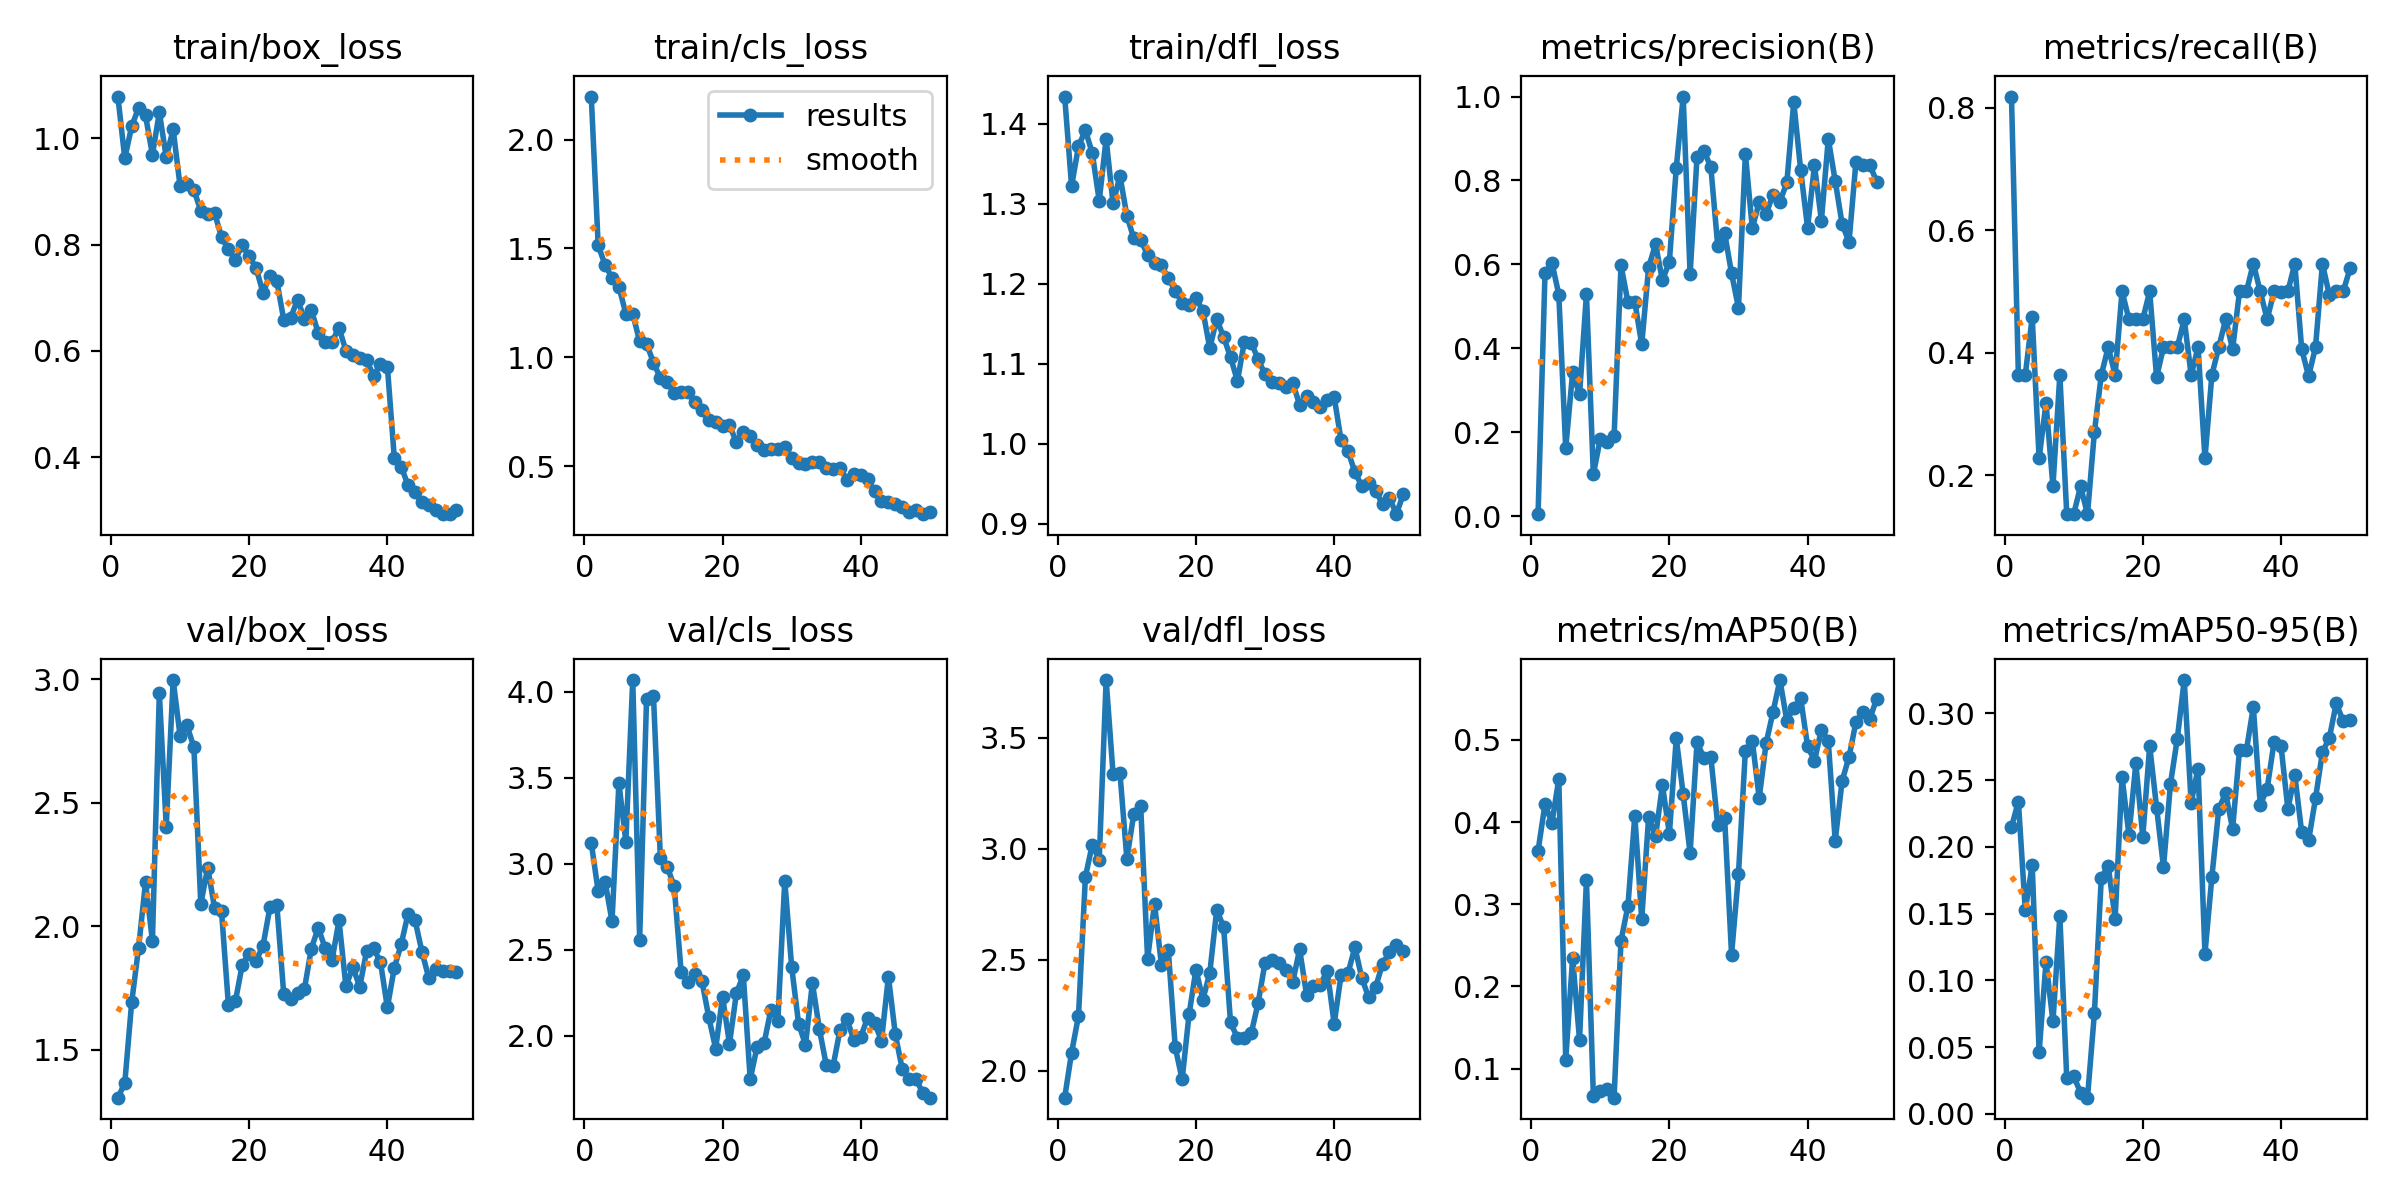

Values plotted in this chart, from the file beside it:
epoch, time, train/box_loss, train/cls_loss, train/dfl_loss, metrics/precision(B), metrics/recall(B), metrics/mAP50(B), metrics/mAP50-95(B), val/box_loss, val/cls_loss, val/dfl_loss, lr/pg0, lr/pg1, lr/pg2
1, 264.1, 1.079, 2.197, 1.434, 0.00462, 0.8182, 0.3652, 0.2149, 1.305, 3.121, 1.879, 0.00038, 0.00038, 0.00038
2, 524.9, 0.9626, 1.514, 1.322, 0.5784, 0.3636, 0.4218, 0.234, 1.364, 2.839, 2.081, 0.0007646, 0.0007646, 0.0007646
3, 783.9, 1.023, 1.425, 1.372, 0.6044, 0.3636, 0.3991, 0.1524, 1.692, 2.894, 2.247, 0.001133, 0.001133, 0.001133
4, 1032, 1.057, 1.365, 1.392, 0.5281, 0.458, 0.4523, 0.1867, 1.913, 2.667, 2.874, 0.001486, 0.001486, 0.001486
5, 1276, 1.043, 1.325, 1.363, 0.1612, 0.2273, 0.1105, 0.04635, 2.177, 3.468, 3.019, 0.001823, 0.001823, 0.001823
6, 1523, 0.9691, 1.201, 1.304, 0.3427, 0.3182, 0.2346, 0.1138, 1.941, 3.129, 2.949, 0.001802, 0.001802, 0.001802
7, 1765, 1.049, 1.2, 1.381, 0.29, 0.1818, 0.1349, 0.0692, 2.943, 4.067, 3.76, 0.001762, 0.001762, 0.001762
8, 2009, 0.9646, 1.073, 1.3, 0.5292, 0.3636, 0.3295, 0.1483, 2.402, 2.56, 3.338, 0.001723, 0.001723, 0.001723
9, 2258, 1.017, 1.063, 1.335, 0.09951, 0.1364, 0.06695, 0.02652, 2.996, 3.959, 3.34, 0.001683, 0.001683, 0.001683
10, 2509, 0.9103, 0.9759, 1.285, 0.1842, 0.1364, 0.0727, 0.0282, 2.771, 3.974, 2.955, 0.001644, 0.001644, 0.001644
11, 2754, 0.9137, 0.9052, 1.257, 0.176, 0.1818, 0.07486, 0.01586, 2.813, 3.032, 3.156, 0.001604, 0.001604, 0.001604
12, 3005, 0.9031, 0.8852, 1.254, 0.1903, 0.1364, 0.06458, 0.0121, 2.724, 2.98, 3.193, 0.001564, 0.001564, 0.001564
13, 3258, 0.8636, 0.8377, 1.236, 0.5977, 0.2704, 0.2555, 0.07542, 2.089, 2.869, 2.504, 0.001525, 0.001525, 0.001525
14, 3514, 0.8578, 0.8423, 1.225, 0.5106, 0.3636, 0.2977, 0.1769, 2.237, 2.374, 2.753, 0.001485, 0.001485, 0.001485
15, 3770, 0.8593, 0.8424, 1.223, 0.5108, 0.4091, 0.408, 0.1857, 2.072, 2.313, 2.477, 0.001446, 0.001446, 0.001446
16, 4023, 0.8145, 0.7952, 1.207, 0.4092, 0.3636, 0.2817, 0.1463, 2.06, 2.357, 2.542, 0.001406, 0.001406, 0.001406
17, 4280, 0.7915, 0.7564, 1.191, 0.5929, 0.5, 0.4063, 0.2525, 1.68, 2.321, 2.106, 0.001366, 0.001366, 0.001366
18, 4534, 0.7714, 0.7119, 1.176, 0.6482, 0.4546, 0.3828, 0.2088, 1.695, 2.109, 1.961, 0.001327, 0.001327, 0.001327
19, 4790, 0.7996, 0.7022, 1.174, 0.5617, 0.4546, 0.4449, 0.2626, 1.843, 1.926, 2.254, 0.001287, 0.001287, 0.001287
20, 5042, 0.7782, 0.6872, 1.182, 0.6066, 0.4546, 0.3859, 0.2074, 1.888, 2.227, 2.456, 0.001248, 0.001248, 0.001248
21, 5294, 0.7561, 0.6889, 1.166, 0.83, 0.5, 0.5019, 0.2757, 1.859, 1.955, 2.32, 0.001208, 0.001208, 0.001208
22, 5548, 0.7098, 0.6107, 1.119, 1, 0.3598, 0.4338, 0.2295, 1.92, 2.247, 2.441, 0.001168, 0.001168, 0.001168
23, 5796, 0.7418, 0.6559, 1.156, 0.5763, 0.4091, 0.3623, 0.1848, 2.075, 2.353, 2.724, 0.001129, 0.001129, 0.001129
24, 6042, 0.7317, 0.6394, 1.133, 0.855, 0.4091, 0.497, 0.247, 2.087, 1.749, 2.648, 0.001089, 0.001089, 0.001089
25, 6289, 0.6592, 0.5975, 1.108, 0.8705, 0.4091, 0.4785, 0.2812, 1.726, 1.937, 2.218, 0.00105, 0.00105, 0.00105
26, 6539, 0.6625, 0.5738, 1.078, 0.8322, 0.4546, 0.4795, 0.325, 1.706, 1.956, 2.148, 0.00101, 0.00101, 0.00101
27, 6791, 0.6965, 0.5797, 1.127, 0.6439, 0.3636, 0.3961, 0.2331, 1.728, 2.153, 2.149, 0.0009704, 0.0009704, 0.0009704
28, 7041, 0.6603, 0.5774, 1.126, 0.6746, 0.4091, 0.4048, 0.2587, 1.746, 2.088, 2.169, 0.0009308, 0.0009308, 0.0009308
29, 7289, 0.6769, 0.5881, 1.105, 0.5787, 0.2273, 0.2388, 0.1201, 1.909, 2.902, 2.306, 0.0008912, 0.0008912, 0.0008912
30, 7534, 0.6335, 0.5393, 1.087, 0.4963, 0.3636, 0.3369, 0.1774, 1.993, 2.401, 2.487, 0.0008516, 0.0008516, 0.0008516
31, 7782, 0.6175, 0.5167, 1.077, 0.8634, 0.4091, 0.4871, 0.2284, 1.91, 2.071, 2.497, 0.000812, 0.000812, 0.000812
32, 8026, 0.6177, 0.5121, 1.076, 0.6861, 0.4546, 0.4993, 0.2404, 1.864, 1.948, 2.486, 0.0007724, 0.0007724, 0.0007724
33, 8277, 0.6438, 0.5221, 1.071, 0.7481, 0.4054, 0.4293, 0.2135, 2.023, 2.307, 2.455, 0.0007328, 0.0007328, 0.0007328
34, 8531, 0.6004, 0.5177, 1.076, 0.7205, 0.5, 0.496, 0.2724, 1.756, 2.042, 2.399, 0.0006932, 0.0006932, 0.0006932
35, 8786, 0.5916, 0.4915, 1.049, 0.7661, 0.5, 0.534, 0.2726, 1.834, 1.831, 2.547, 0.0006536, 0.0006536, 0.0006536
36, 9038, 0.5866, 0.487, 1.059, 0.7493, 0.5454, 0.5729, 0.3048, 1.754, 1.826, 2.343, 0.000614, 0.000614, 0.000614
37, 9290, 0.5828, 0.4914, 1.052, 0.7951, 0.5, 0.5233, 0.2316, 1.9, 2.035, 2.38, 0.0005744, 0.0005744, 0.0005744
38, 9542, 0.5531, 0.4383, 1.046, 0.9868, 0.4546, 0.5394, 0.2436, 1.91, 2.096, 2.387, 0.0005348, 0.0005348, 0.0005348
39, 9797, 0.5754, 0.4634, 1.055, 0.8252, 0.5, 0.5512, 0.2786, 1.855, 1.975, 2.451, 0.0004952, 0.0004952, 0.0004952
40, 10041, 0.5707, 0.4613, 1.059, 0.687, 0.4989, 0.4924, 0.2759, 1.671, 1.994, 2.211, 0.0004556, 0.0004556, 0.0004556
41, 10284, 0.3994, 0.4407, 1.004, 0.836, 0.5, 0.4747, 0.2284, 1.831, 2.106, 2.432, 0.000416, 0.000416, 0.000416
42, 10527, 0.3826, 0.3855, 0.9911, 0.7042, 0.5454, 0.5126, 0.254, 1.927, 2.074, 2.439, 0.0003764, 0.0003764, 0.0003764
43, 10767, 0.3469, 0.3408, 0.9645, 0.8992, 0.4059, 0.4982, 0.2109, 2.05, 1.972, 2.557, 0.0003368, 0.0003368, 0.0003368
44, 11008, 0.3343, 0.3376, 0.9474, 0.7989, 0.3614, 0.3773, 0.205, 2.025, 2.344, 2.417, 0.0002972, 0.0002972, 0.0002972
45, 11256, 0.315, 0.3258, 0.9505, 0.6962, 0.4091, 0.4503, 0.2364, 1.896, 2.009, 2.33, 0.0002576, 0.0002576, 0.0002576
46, 11499, 0.3096, 0.3147, 0.9416, 0.6532, 0.5454, 0.4793, 0.2711, 1.789, 1.807, 2.376, 0.000218, 0.000218, 0.000218
47, 11738, 0.3, 0.289, 0.9246, 0.8444, 0.4938, 0.5218, 0.2817, 1.825, 1.749, 2.483, 0.0001784, 0.0001784, 0.0001784
48, 11979, 0.293, 0.3003, 0.9327, 0.838, 0.5, 0.5344, 0.3075, 1.818, 1.749, 2.533, 0.0001388, 0.0001388, 0.0001388
49, 12218, 0.2934, 0.2804, 0.9121, 0.837, 0.5, 0.5258, 0.2943, 1.818, 1.666, 2.568, 9.92e-05, 9.92e-05, 9.92e-05
50, 12458, 0.3003, 0.2886, 0.9371, 0.7975, 0.5375, 0.5498, 0.295, 1.815, 1.641, 2.54, 5.96e-05, 5.96e-05, 5.96e-05
